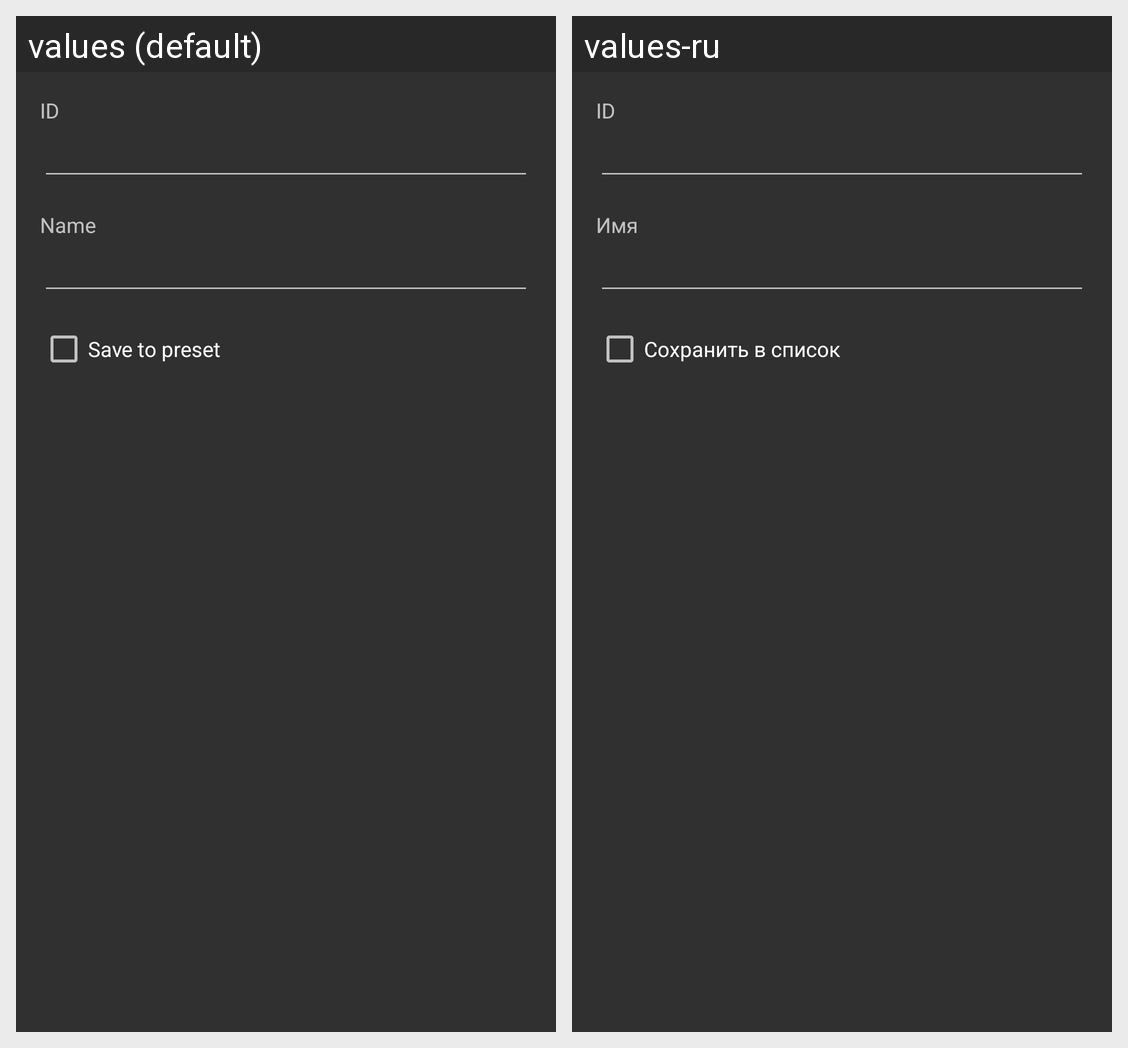

For this localized Android screen grid, give each drawn string resource with its value in every locale shown.
Android screen res/layout/dialog_edit_mark.xml rendered under 2 locales, left to right: values (default), values-ru. Device: Nexus 5 (rendered at 1080×1920; each locale shown at half size, 540×960, under a caption strip naming it); theme LoggerTheme.
Strings drawn on this screen, with the default value and each locale's value (text and hints the layout hard-codes, and strings that could not be matched under every locale, appear in the picture but are not listed):

mark_id
  values: ID
  values-ru: ID

mark_name
  values: Name
  values-ru: Имя

mark_save_preset
  values: Save to preset
  values-ru: Сохранить в список
